Run: headless pygame with SDL's dummy video driver; simulated clock (each Clock.tick advances the game by its frame time, no real sleeping); random seed 0; keys injected as events and as key.get_pressed() state; mouse plan: one left click at the window centre at the start of phase 2, then a move to the lower-right quarter at the start of phase 3.
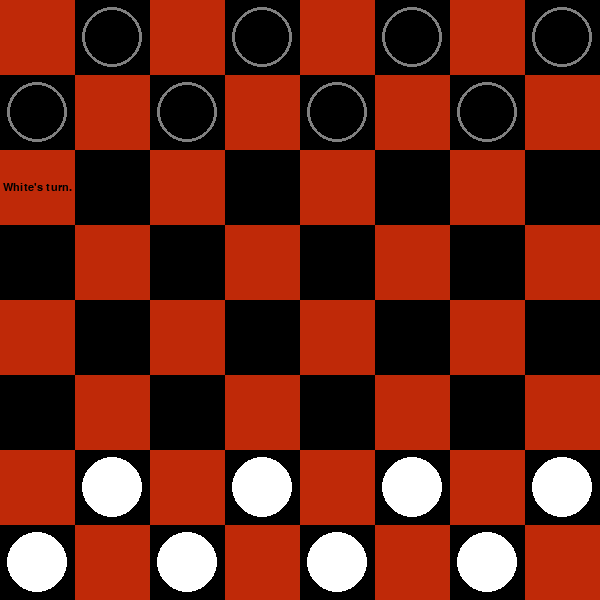
Frame 1 of 4 · flips 1–60 · no input
Frame 2 of 4 · flips 61–180 · clicked the window centre · tapped SPACE, RETURN · held RIGHT (→), D · screen unchanged from frame 1, image omitted
Frame 3 of 4 · flips 181–300 · moved the mouse to the lower-right quarter · held DOWN (↓), S · screen unchanged from frame 2, image omitted
Frame 4 of 4 · flips 301–420 · held LEFT (←), A, UP (↑), W · screen unchanged from frame 3, image omitted

The pygame program that drew these frames:

import pygame
class button2():
    def __init__(self, color, x,y,width,height, text=''):
      self.color = color
      self.x = x
      self.y = y
      self.width = width
      self.height = height
      self.text = text

    def draw(self,win,outline=None):
      if outline:
        pygame.draw.rect(win, outline, (self.x-2,self.y-2,self.width+4,self.height+4),0)
          
      pygame.draw.rect(win, self.color, (self.x,self.y,self.width,self.height),0)
      
      if self.text != '':
        font = pygame.font.SysFont('comicsans', 16)
        text = font.render(self.text, 1, (0,0,0))
        win.blit(text, (self.x + (self.width/2 - text.get_width()/2), self.y + (self.height/2 - text.get_height()/2)))

   

# Types of pieces and board size
empty = 0
friendly = {'pawn': 1, 'queen': 3}
enemy = {'pawn': 2, 'queen': 4}
rows = 8
columns = 8
player=0
playerName="White"

def createBoard():
  board = [[empty for column in range(columns)] for row in range(rows)]
  return board

def placeStartingPieces():
  """Assign starting checker pieces for white and black"""
  # Assign starting board locations for white
  for current_row in range(7, 8):
    for current_column in range(0, 8, 2):
      board[current_row][current_column] = friendly['pawn']
  for current_row in range(6, 7):
    for current_column in range(1, 8, 2):
      board[current_row][current_column] = friendly['pawn']

  # Assign starting board locations for black
  for current_row in range(0, 1):
    for current_column in range(1, 8, 2):
      board[current_row][current_column] = enemy['pawn']
  for current_row in range(1, 2):
    for current_column in range(0, 8, 2):
      board[current_row][current_column] = enemy['pawn']

def isValidSelection(board, currentPlayer, old_x, old_y):
  """Restricts player from slecting posisitions containing no checker pieces or """
  board_selection = board[old_y][old_x]
  if board_selection == friendly['pawn'] or friendly['queen']:
    return True
  elif board_selection == enemy['pawn'] or enemy['queen']:
    print("You've selected an enemy player's piece. Please select your own piece.")
    return False
  else:
    print("You didn't select a piece. Please try selecting one of your pieces.")
    return False

def isValidMove(currentPlayer, board, old_x, old_y, new_x, new_y):
  """Pawn pieces."""

  # Prevents moving to a location that already contains a piece.
  if board[new_y][new_x] != empty:
    print("You cant land on another piece. Please select another location.")
    return False

  # Checking for valid moves for Player 1
  if board[old_y][old_x] == 1:
    if (new_y - old_y) == -1 and (new_x - old_x) == 1:
      return True
    elif (new_y - old_y) == -1 and (new_x - old_x) == -1:
      return True
      # Checking for valid jump
    elif (new_y - old_y) == -2 and (new_x - old_x) == 2:
      if board[new_y + 1][new_x - 1] == enemy['pawn'] or enemy['queen']:
        board[new_y + 1][new_x - 1] = empty
        return True
      else:
        return False
    elif (new_y - old_y) == -2 and (new_x - old_x) == -2:
      if board[new_y + 1][new_x + 1] == enemy['pawn'] or enemy['queen']:
        board[new_y + 1][new_x + 1] = empty
        return True
      else:
        return False
              
  # Checking for valid moves for Player 2
  elif board[old_y][old_x] == 2:
    if (new_y - old_y) == 1 and (new_x - old_x) == 1:
      return True
    elif (new_y - old_y) == 1 and (new_x - old_x) == -1:
      return True
    # Checking for valid jumps for Player 2
    elif (new_y - old_y) == 2 and (new_x - old_x) == 2:
      if board[new_y - 1][new_x - 1] == enemy['pawn'] or enemy['queen']:
        board[new_y - 1][new_x - 1] = empty
        return True
      else:
        return False
    elif (new_y - old_y) == 2 and (new_x - old_x) == -2:
      if board[new_y - 1][new_x + 1] == enemy['pawn'] or enemy['queen']:
        board[new_y - 1][new_x + 1] = empty
        return True
      else:
        return False
    else:
      print("You can't move that far. Please select another positition to move too.")
      return False

def noPiecesBetween(board, old_x, old_y, new_x, new_y):
  """Restricts queen pieces from jumping over several players at once"""
  board_y_coords = []
  board_x_coords = []
  if old_y < new_y:
    for row in range(old_y, new_y):
      board_y_coords.append(row)
  if old_y > new_y:
    for row in range(old_y, new_y, -1):
      board_y_coords.append(row)
  if old_x < new_x:
    for column in range(old_x, new_x):
      board_x_coords.append(column)
  if old_x > new_x:
    for column in range(old_x, new_x, -1):
      board_x_coords.append(column)

  board_coords = list(zip(board_x_coords, board_y_coords))
  board_values = [board[y][x] for x, y in board_coords]
  if len(board_values) > 2:
    if all(i == empty for i in board_values[1:-1]) is True:
      board[new_y][new_x] = board[old_y][old_x]
      board[old_y][old_x] = empty
      return True
          
  # Allows queen players to jump next to enemy pieces right next to them
  if len(board_values) == 2:
    if all(i == enemy['pawn'] for i in board_values[1:]) is True:
      board[new_y][new_x] = board[old_y][old_x]
      board[old_y][old_x] = empty
      return True
    elif all(i == enemy['queen'] for i in board_values[1:]) is True:
      board[new_y][new_x] = board[old_y][old_x]
      board[old_y][old_x] = empty
      return True
    elif all(i == empty for i in board_values[1:]) is True:
      board[new_y][new_x] = board[old_y][old_x]
      board[old_y][old_x] = empty
      return True

  # Allows queen players to move one spot over (like a pawn would move)
  elif len(board_values) == 1:
    if all(i == empty for i in board_values[1:]) is True:
      board[new_y][new_x] = board[old_y][old_x]
      board[old_y][old_x] = empty
      return True
  else:
    print("You can't jump there. Please try another move.")
    return False

def isValidQueenMove(currentPlayer, board, old_x, old_y, new_x, new_y):
  """Queen pieces"""
  # Prevents player from jumping onto another player
  if board[new_y][new_x] != 0:
    print("Even as queen you cannot land directly onto another player's piece.")
    return False
  # Prevent horizontal moves
  if new_y == old_y:
    print("Even as a queen you cannot move horizontally.")
    return False
  # Prevent horizontal moves
  if new_x == old_x:
    print("Even as a queen you cannot move vertically.")
    return False
  # Prevent moves that do not have a slope of 1
  if new_x > old_x and new_y > old_y:
    if (new_x - old_x) != (new_y - old_y):
      return False
  if new_x < old_x and new_y < old_y:
    if (old_x - new_x) != (old_y - new_y):
      return False
  if new_x < old_x and new_y > old_y:
    if (old_x - new_x) != (new_y - old_y):
      return False
  if new_x > old_x and new_y < old_y:
    if (new_x - old_x) != (old_y - new_y):
      return False


  # Queen Jump Logic
  if board[old_y][old_x] == friendly['queen']:
    try: # North East Jump
      if board[new_y + 1][new_x - 1] == enemy['pawn'] or enemy['queen']:
        if old_x < new_x and old_y > new_y:
          if noPiecesBetween(board, old_x, old_y, new_x, new_y) is True:
            board[new_y][new_x] = friendly['queen']
            board[new_y + 1][new_x - 1] = empty
            board_selection = empty
            return True
    except IndexError:
      pass
    try: # North West Jump 
      if board[new_y + 1][new_x + 1] == enemy['pawn'] or enemy['queen']:
        if old_x > new_x and old_y > new_y:
          if noPiecesBetween(board, old_x, old_y, new_x, new_y) is True:
            board[new_y][new_x] = friendly['queen']
            board[new_y + 1][new_x + 1] = empty
            board_selection = empty
            return True
    except IndexError:
      pass
    try: # South East Jump
      if board[new_y - 1][new_x - 1] == enemy['pawn'] or enemy['queen']:
        if noPiecesBetween(board, old_x, old_y, new_x, new_y) is True:
          if old_x < new_x and old_y < new_y:
            board[new_y][new_x] = friendly['queen']
            board[new_y - 1][new_x - 1] = empty
            board_selection = empty
            return True
    except IndexError:
      pass
    try: # South West Jump
      if board[new_y - 1][new_x + 1] == enemy['pawn'] or enemy['pawn']:
        if noPiecesBetween(board, old_x, old_y, new_x, new_y) is True:
          if old_x > new_x and old_y < new_y:
            board[new_y][new_x] = friendly['queen']
            board[new_y - 1][new_x + 1] = empty
            board_selection = empty
            return True
    except IndexError:
      pass

def ifLeftInDiagonal():
  try:
    for i in range(8):
      pass
  except:
    pass

def checkIfDoubleJumpPossibleQueen():
  # Checking for queen double jump possibility
  global moznost, board,new_X,new_y
  if board[new_y][new_x] == enemy['queen']:
    if moznost == True:
      moznost=False
    try:
      for i in range(8):
        # North East
        if board[new_y - i][new_x + i] == friendly['pawn'] or board[new_y - i][new_x + i] == friendly['queen']:
          if board[new_y - i-1][new_x + i+1] == empty:
            moznost = True
            print(f"moznostNE {i} {new_y - i-1} {new_x + i+1}")
            return True
        # North West
        if board[new_y - i][new_x - i] == friendly['pawn'] or board[new_y - i][new_x + i] == friendly['queen']:
          if board[new_y - i-1][new_x - i-1] == empty:
            moznost = True
            print(f"moznostNW {i} {new_y - i-1} {new_x + i-1}")
            return True
        # South East
        if board[new_y + i][new_x + i] ==  friendly['pawn'] or board[new_y - i][new_x + i] == friendly['queen']:
          if board[new_y + i+1][new_x + i+1] == empty:
            print(f"moznostSE {i} {new_y - i+1} {new_x + i+1}")
            moznost = True
            return True
        # South West
        if board[new_y + i][new_x - i] == friendly['pawn'] or board[new_y - i][new_x + i] == friendly['queen']:
          if board[new_y + i+1][new_x - i-1] == empty:
            moznost = True
            print(f"moznostSW {i} {new_y - i+1} {new_x + i-1}")
            return True
    except IndexError:
      pass
  else:
    moznost = False
    return False

def checkIfDoubleJumpPossible(board, new_x, new_y):
  # Checking for valid jump for pawns
  if currentPlayer == 1:
    if board[new_y][new_x] == friendly['pawn']:
      if new_x == 0 or new_x == 1:
        return False
      try:
        # North East
        if board[new_y - 2][new_x + 2] == empty:
          if board[new_y - 1][new_x + 1] == enemy['pawn'] or board[new_y - 1][new_x + 1] == enemy['queen']:
              print(f"new_y: {new_y} new_x: {new_x}")
              return True
        # North West
        if board[new_y - 2][new_x - 2] == empty:
          if board[new_y - 1][new_x - 1] == enemy['pawn'] or board[new_y - 1][new_x + 1] == enemy['queen']:
              print(f"new_y: {new_y} new_x: {new_x}")
              return True
      except IndexError:
        return False
  if currentPlayer == 2:
    if new_x == 6 or new_x == 7:
        return False
    if board[new_y][new_x] == friendly['pawn']:
      try:
          # South East
          if board[new_y + 2][new_x + 2] == empty:
            if board[new_y + 1][new_x + 1] == enemy['pawn'] or board[new_y - 1][new_x + 1] == enemy['queen']:
                print(f"new_y: {new_y} new_x: {new_x}")
                return True
          # South West
          if board[new_y + 2][new_x - 2] == empty:
            if board[new_y + 1][new_x - 1] == enemy['pawn'] or board[new_y - 1][new_x + 1] == enemy['queen']:
              # if board[new_y + 3][new_x - 3] == empty or enemy['pawn'] or enemy['queen'] or friendly['pawn'] or friendly['queen']:
                print(f"new_y: {new_y} new_x: {new_x}")
                return True
      except IndexError:
        return False
  else:
    return False

def checkForWin(currentPlayer, board):
  global colorOfWinner
  remaining_enemy_pieces = []
  for row in board:
    remaining_enemy_pieces.append(row.count(enemy['pawn']))
    remaining_enemy_pieces.append(row.count(enemy['queen']))
  if sum(remaining_enemy_pieces) == 0:
    print(f"Player {currentPlayer} has won!")
    if currentPlayer ==1:
      colorOfWinner="White"
    else:
      colorOfWinner="Black"

    return True

def drawBoard(board):
  for row in range(8):
    for column in range(8):
      #  Variables for pygame.draw pos paramater
      # Draw all grid locations as either red or black rectangle
      if (row + column) % 2 == 0:
        color = redBg
      else:
        color = black
      rect = pygame.draw.rect(screen, color, [width * column, height * row, width, height])
      rect_center = rect.center
      if board[row][column] == 1:
        pygame.draw.circle(screen, white, rect_center, radius)
      if board[row][column] == 2:
        pygame.draw.circle(screen, black, rect_center, radius)
          # Draw border around black pieces so that they're visible
        pygame.draw.circle(screen, grey, rect_center, radius, border)
      # Drawing queen pieces borders
      if board[row][column] == 3:
        pygame.draw.circle(screen, white, rect_center, radius)
        pygame.draw.circle(screen, red, rect_center, radius, border)
      if board[row][column] == 4:
        pygame.draw.circle(screen, white, rect_center, radius, border)

def drawEndGameScreen():
  screen.fill((0,0,0))
  whoWon.draw(screen, (0,0,0))
  newGame.draw(screen, (255,255,255))
  exitGame.draw(screen, (0,0,0))

def buttonPrepare():
  global player, playerName, currPlayer
  
  if player % 2 == 0:
    playerName="White"
  else:
    playerName="Black"
  currPlayer = button2((191,41,8),0,150,75,75, f"{playerName}'s turn.")
  

def displayPlayText():
  global currPlayer 
  currPlayer.draw(screen)
 


# Initalize vairables
game_over = False
board = createBoard()
placeStartingPieces()

# Initalize pygame
pygame.init()

# Set the height and width of the screen
window_size = [600, 600]

screen = pygame.display.set_mode(window_size)

# Set title of screen
pygame.display.set_caption("Dama")

# Used to manage how fast the screen updates
clock = pygame.time.Clock()

# Define colors
black = (0, 0, 0)
white = (255, 255, 255)
dark_red = (139 , 0, 0)
red = (255,0,0)
green = (0,255,0)
grey = (128, 128, 128)
gold = (255, 215, 0)
redBg = (191, 41, 8)

# This sets the width, height and margin of each board cell
window_width = window_size[0]
window_height = window_size[1]
total_rows = 8
total_columns = 8
width = (window_width // total_columns)
height = (window_height // total_rows)

# Set the radius and border border of each checker piece
radius = (window_width // 20)
border = (window_width // 200)

# Current player turn
currentPlayer = 1
print("White begins.") # Printing at start of the game before main loop
currPlayer = button2((191,41,8),0,150,75,75, f"{playerName}'s turn.")



# Main active game loop
while True:
    
  while not game_over:
    

    for event in pygame.event.get():  # User did something
      mouse_pos = pygame.mouse.get_pos()
      mouse_matrix_pos = ((mouse_pos[0] // width), (mouse_pos[1] // height)) # Matrix Cordinates of Mouse posisiton
      # print(mouse_matrix_pos)
      
      if event.type == pygame.QUIT:  # If user clicked close
        game_over = True  # Flag that the user has quit so we exit this loop
        pygame.quit()


      elif event.type == pygame.MOUSEBUTTONDOWN:
        current_pos = pygame.mouse.get_pos()
        # Translating mouse x, y screen coordinates to matrix coordinates
        old_x = (current_pos[0] // width)
        old_y = (current_pos[1] // height)
        print(f"Old coordinates: [{old_x}, {old_y}]")


        previous_piece_total = sum([sum(row) for row in board])

        if isValidSelection(board, currentPlayer, old_x, old_y) == True:
          pass # Do nothing if player has made a valid selection
        else:
          continue # Looping indefintely until a valid choice has been selected by the current player
        
        
        while True:
          


          event = pygame.event.wait()
          if event.type == pygame.QUIT:
            game_over = True
          elif event.type == pygame.MOUSEBUTTONUP:
            new_pos = pygame.mouse.get_pos()
            # Translating mouse x, y screen coordinates to matrix coordinates
            new_x = (new_pos[0] // width)
            new_y = (new_pos[1] // height)
            print(f"New coordinates: [{new_x}, {new_y}]")
            print(currentPlayer)

            if board[old_y][old_x] == friendly['pawn']:
              if isValidMove(currentPlayer, board, old_x, old_y, new_x, new_y) is True:
                board[new_y][new_x] = friendly['pawn']
                board[old_y][old_x] = empty

                if checkForWin(currentPlayer, board) is True:
                  game_over = True

                # If the total amount of pieces has changed and a double
                # jump opportunity is available do not switch sides.
                current_piece_total = sum([sum(row) for row in board])

                if previous_piece_total > current_piece_total:
                        # print(previous_piece_total)
                        # print(current_piece_total)
                    if checkIfDoubleJumpPossible(board, new_x, new_y) is True:
                      print("dbljmppssbl")
                      pass
                    else:
                        # Swap sides
                        if currentPlayer == 1:
                          currentPlayer = 2
                          print("Black.")
                        else:
                          currentPlayer = 1
                          print("White.")

                        friendly, enemy = enemy, friendly
                        player+=1
                else:
                  # Swap sides
                  if currentPlayer == 1:
                    currentPlayer = 2
                    print("Black.")
                  else:
                    currentPlayer = 1
                    print("White.")

                  friendly, enemy = enemy, friendly
                  player+=1
                buttonPrepare()
                for i in board:
                  print(i)
    
                

            if board[old_y][old_x] == (friendly['queen']):
              if isValidQueenMove(currentPlayer, board, old_x, old_y, new_x, new_y) is True:

                if checkForWin(currentPlayer, board) is True:
                  game_over = True

                # If the total amount of pieces has changed and a double
                # jump opportunity is available do not switch sides.
                current_piece_total = sum([sum(row) for row in board])

                if previous_piece_total > current_piece_total:
                  moznost=False
                  # if board[new_y][new_x] == (friendly['queen']):
                  #   checkIfDoubleJumpPossibleQueen()
                  #   print(f"moznost: {moznost}")
                  # if checkIfDoubleJumpPossibleQueen(board, new_x, new_y) is True:
                  if moznost is True:
                    print(f"double jump is possible")
                    moznost=False
                    pass
                  else:
                    if currentPlayer == 1:
                      currentPlayer = 2
                      print("Black.")
                    else:
                      currentPlayer = 1
                      print("White.")

                    friendly, enemy = enemy, friendly
                    player+=1
                    checkIfDoubleJumpPossibleQueen()
                    if moznost is True:
                      friendly,enemy = enemy, friendly
                      player+=1
                else:
                  if currentPlayer == 1:
                    currentPlayer = 2
                    print("Black.")
                  else:
                    currentPlayer = 1
                    print("White.")

                  friendly, enemy = enemy, friendly
                  player+=1
                buttonPrepare()
                for i in board:
                  print(i)
    
                


            # Turn player into queen if they make it to the opposite side of the board
            for row in range(8):
              for column in range(8):
                # Checking for player 1 queen pieces
                if board[0][column] == 1:
                  board[0][column] = 3
                  # Checking for player 2 queen pieces
                elif board[7][column] == 2:
                  board[7][column] = 4
            break
          
          

    # Limit to 60 frames per second
    clock.tick(60)

    # Draw onto screen
    drawBoard(board)
    displayPlayText()
    

    # Update screen
    pygame.display.flip()

  class button():
    def __init__(self, color, x,y,width,height, text=''):
      self.color = color
      self.x = x
      self.y = y
      self.width = width
      self.height = height
      self.text = text

    def draw(self,win,outline=None):
      if outline:
        pygame.draw.rect(win, outline, (self.x-2,self.y-2,self.width+4,self.height+4),0)
          
      pygame.draw.rect(win, self.color, (self.x,self.y,self.width,self.height),0)
      
      if self.text != '':
        font = pygame.font.SysFont('comicsans', 60)
        text = font.render(self.text, 1, (0,0,0))
        win.blit(text, (self.x + (self.width/2 - text.get_width()/2), self.y + (self.height/2 - text.get_height()/2)))

    def isOver(self, pos):
      #Pos is the mouse position or a tuple of (x,y) coordinates
      if pos[0] > self.x and pos[0] < self.x + self.width:
        if pos[1] > self.y and pos[1] < self.y + self.height:
            return True
          
      return False 

  class button():
    def __init__(self, color, x,y,width,height, text=''):
      self.color = color
      self.x = x
      self.y = y
      self.width = width
      self.height = height
      self.text = text

    def draw(self,win,outline=None):
      if outline:
        pygame.draw.rect(win, outline, (self.x-2,self.y-2,self.width+4,self.height+4),0)
          
      pygame.draw.rect(win, self.color, (self.x,self.y,self.width,self.height),0)
      
      if self.text != '':
        font = pygame.font.SysFont('comicsans', 60)
        text = font.render(self.text, 1, (0,0,0))
        win.blit(text, (self.x + (self.width/2 - text.get_width()/2), self.y + (self.height/2 - text.get_height()/2)))

    def isOver(self, pos):
      #Pos is the mouse position or a tuple of (x,y) coordinates
      if pos[0] > self.x and pos[0] < self.x + self.width:
        if pos[1] > self.y and pos[1] < self.y + self.height:
            return True
          
      return False 

  whoWon = button((0,200,0),75,50,450,100, f"{colorOfWinner} is the winner.")
  newGame = button((0,100,0),190,250,220,100, 'New Game')
  exitGame = button((0,100,0),175,450,250,100, 'Exit Game')


  while game_over is True:
    drawEndGameScreen()
    pygame.display.flip()

    for event in pygame.event.get():
      pos = pygame.mouse.get_pos()

      if event.type == pygame.QUIT:
        pygame.quit()
        quit()

      if event.type == pygame.MOUSEBUTTONDOWN:
        if newGame.isOver(pos):
          if colorOfWinner=="White":
            friendly, enemy = enemy, friendly
          
          player=0
          board = createBoard()
          placeStartingPieces()
          game_over = False
          currentPlayer = 1
          print("White begins.")
          playerName="White"
          currPlayer = button2((191,41,8),0,150,75,75, f"{playerName}'s turn.")
          
          pygame.display.flip()
        
        if exitGame.isOver(pos):
          print("Goodbye!")
          pygame.quit()
          quit()
        
      if event.type == pygame.MOUSEMOTION:
        if exitGame.isOver(pos):
          exitGame.color = (0,255,0)
        else:
          exitGame.color = (0,100,0)

        if newGame.isOver(pos):
          newGame.color = (0,255,0)
        else:
          newGame.color =  (0,100,0)

    
  
# Exit the game
pygame.quit()
